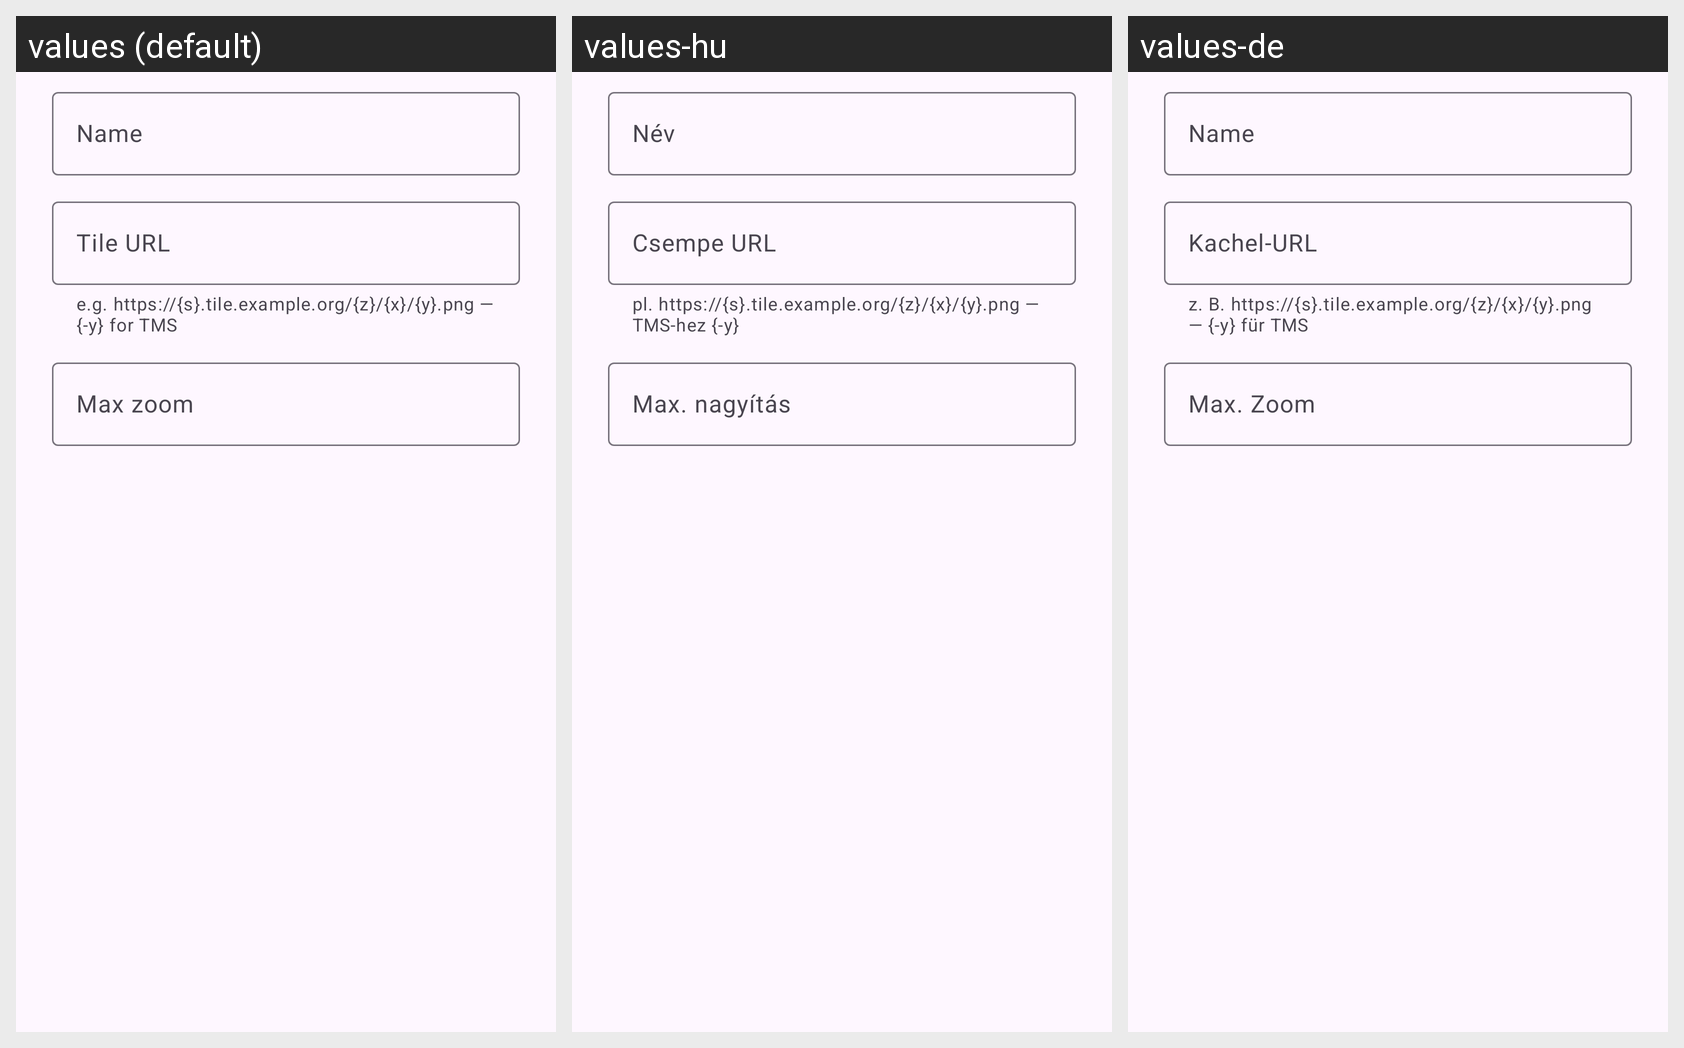

For this localized Android screen grid, give each drawn string resource with its value in every locale shown.
Android screen res/layout/dialog_map_layer.xml rendered under 3 locales, left to right: values (default), values-hu, values-de. Device: Nexus 5 (rendered at 1080×1920; each locale shown at half size, 540×960, under a caption strip naming it); theme Theme.V2X2MAP.
Strings drawn on this screen, with the default value and each locale's value (text and hints the layout hard-codes, and strings that could not be matched under every locale, appear in the picture but are not listed):

layers_name
  values: Name
  values-hu: Név
  values-de: Name

layers_url
  values: Tile URL
  values-hu: Csempe URL
  values-de: Kachel-URL

layers_url_help
  values: e.g. https://{s}.tile.example.org/{z}/{x}/{y}.png — {-y} for TMS
  values-hu: pl. https://{s}.tile.example.org/{z}/{x}/{y}.png — TMS-hez {-y}
  values-de: z. B. https://{s}.tile.example.org/{z}/{x}/{y}.png — {-y} für TMS

layers_max_zoom
  values: Max zoom
  values-hu: Max. nagyítás
  values-de: Max. Zoom
